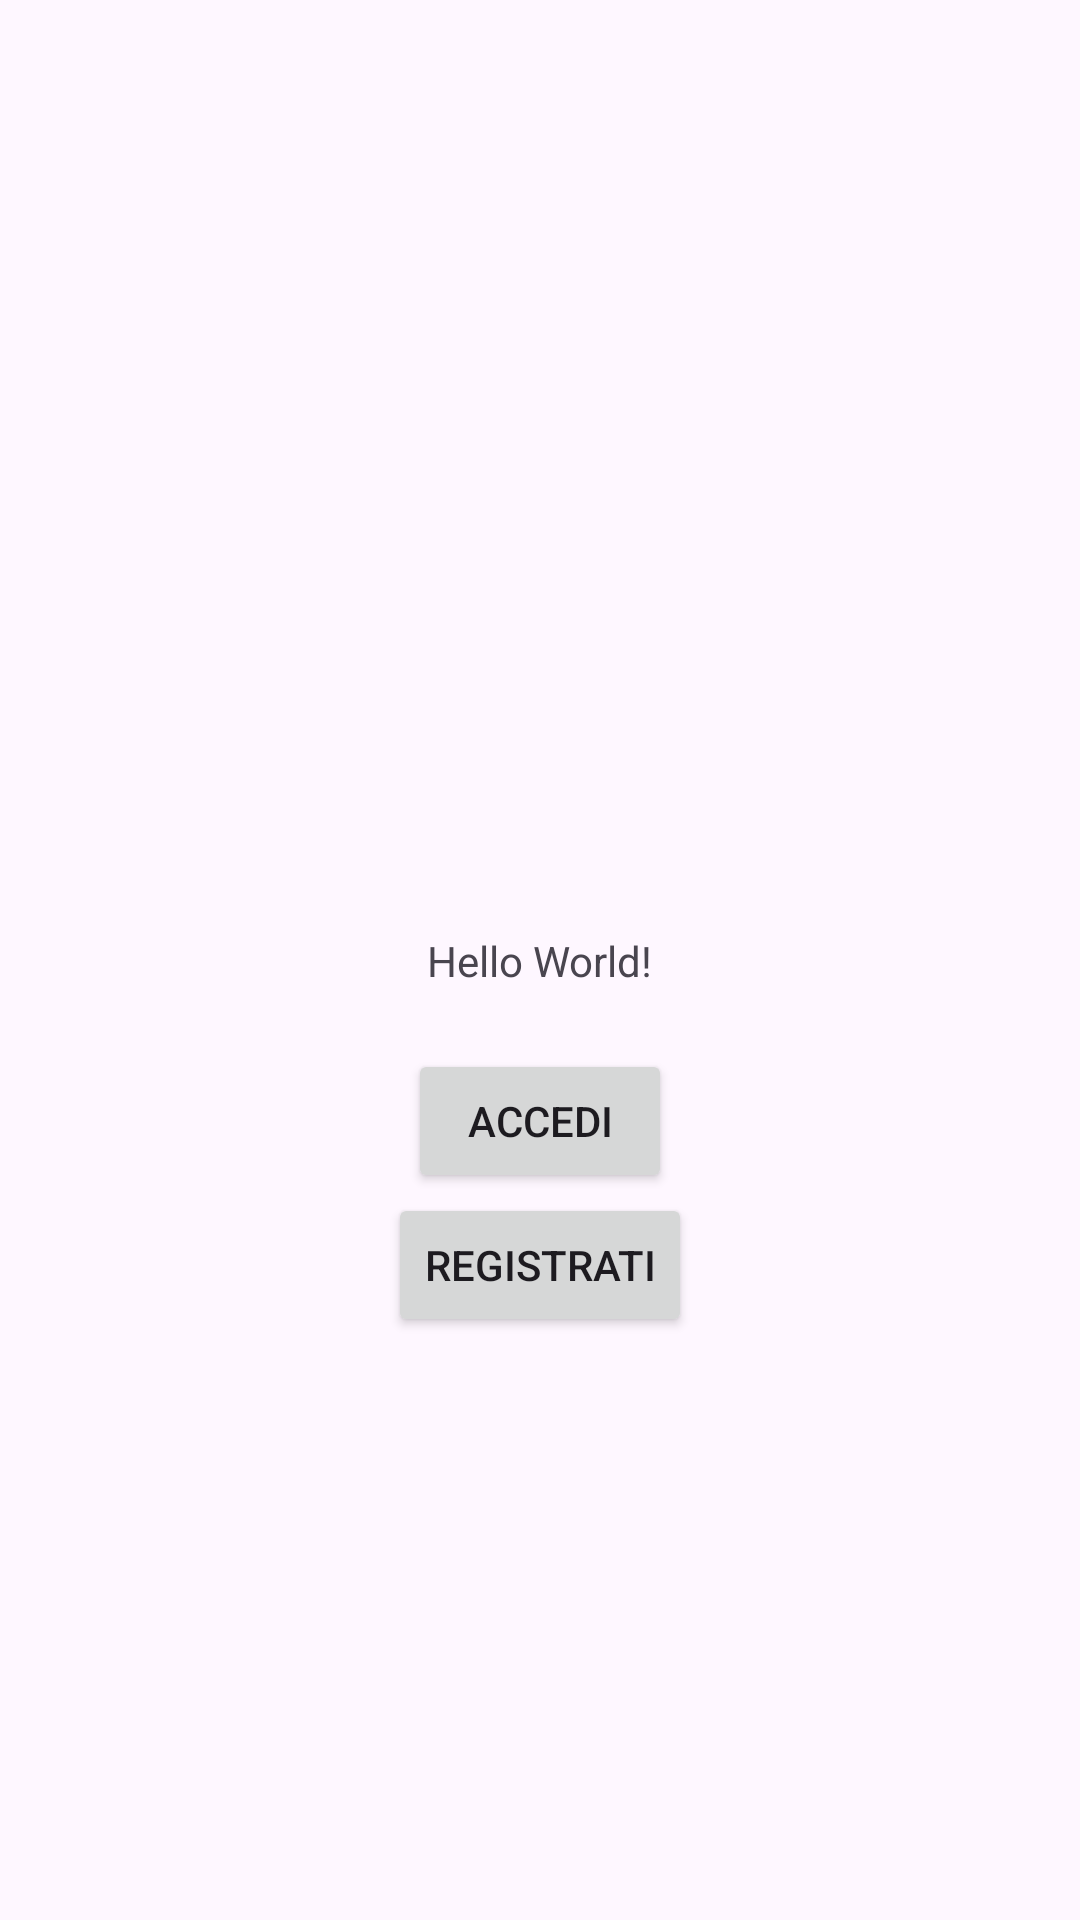

Layout XML and referenced resources for this Android screen:
<!-- AndroidManifest.xml: application theme Theme.PrimaApplicazione -->
<!-- res/layout/activity_main.xml -->
<?xml version="1.0" encoding="utf-8"?>
<androidx.constraintlayout.widget.ConstraintLayout xmlns:android="http://schemas.android.com/apk/res/android"
    xmlns:app="http://schemas.android.com/apk/res-auto"
    xmlns:tools="http://schemas.android.com/tools"
    android:layout_width="match_parent"
    android:layout_height="match_parent"
    tools:context=".MainActivity">

    <TextView
        android:id="@+id/textView"
        android:layout_width="wrap_content"
        android:layout_height="wrap_content"
        android:text="Hello World!"
        app:layout_constraintBottom_toBottomOf="parent"
        app:layout_constraintEnd_toEndOf="@+id/button"
        app:layout_constraintStart_toStartOf="@+id/button"
        app:layout_constraintTop_toTopOf="parent" />

    <Button
        android:id="@+id/button"
        android:layout_width="wrap_content"
        android:layout_height="wrap_content"
        android:layout_marginTop="20dp"
        android:text="Accedi"
        app:layout_constraintEnd_toEndOf="parent"
        app:layout_constraintStart_toStartOf="parent"
        app:layout_constraintTop_toBottomOf="@+id/textView" />

    <Button
        android:id="@+id/button2"
        android:layout_width="wrap_content"
        android:layout_height="wrap_content"
        android:text="Registrati"
        app:layout_constraintEnd_toEndOf="parent"
        app:layout_constraintStart_toStartOf="parent"
        app:layout_constraintTop_toBottomOf="@+id/button" />

</androidx.constraintlayout.widget.ConstraintLayout>
<!-- resources referenced by this layout -->
<resources>
  <style name="Theme.PrimaApplicazione" parent="Base.Theme.PrimaApplicazione" />
  <style name="Base.Theme.PrimaApplicazione" parent="Theme.Material3.DayNight.NoActionBar">
          
          
      </style>
</resources>
